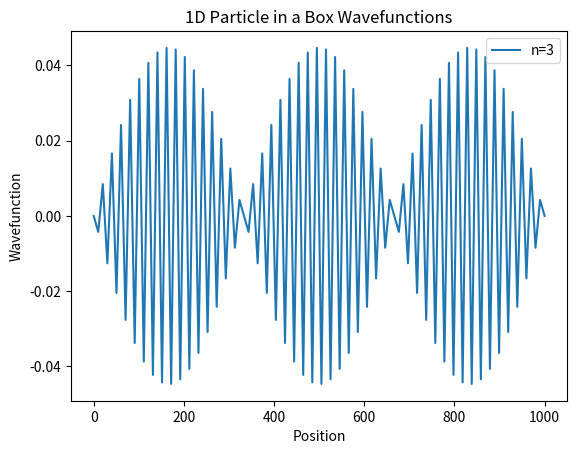

Write Python code to recreate this figure.
import numpy as np
import matplotlib.pyplot as plt

N=1000

# Set up grid
x = np.linspace(0, N, 100) 

def normalize_analytical(n, x, N):
    psi = np.sqrt(2) * np.sin(n*np.pi*x*N) # times N to make it work on the same domain
    dx = x[1] - x[0]  # calculate the step size
    norm = np.sqrt(np.sum(np.abs(psi)**2) * dx)  # multiply the sum by the step size
    psi_norm_ana = psi / norm
    return psi_norm_ana

# Plot harmonics
for n in range(3, 4):
    psi_norm = normalize_analytical(n, x, N)
    plt.plot(x, psi_norm, label='n='+str(n))

plt.title("1D Particle in a Box Wavefunctions")
plt.xlabel("Position")
plt.ylabel("Wavefunction")
plt.legend()
plt.show()